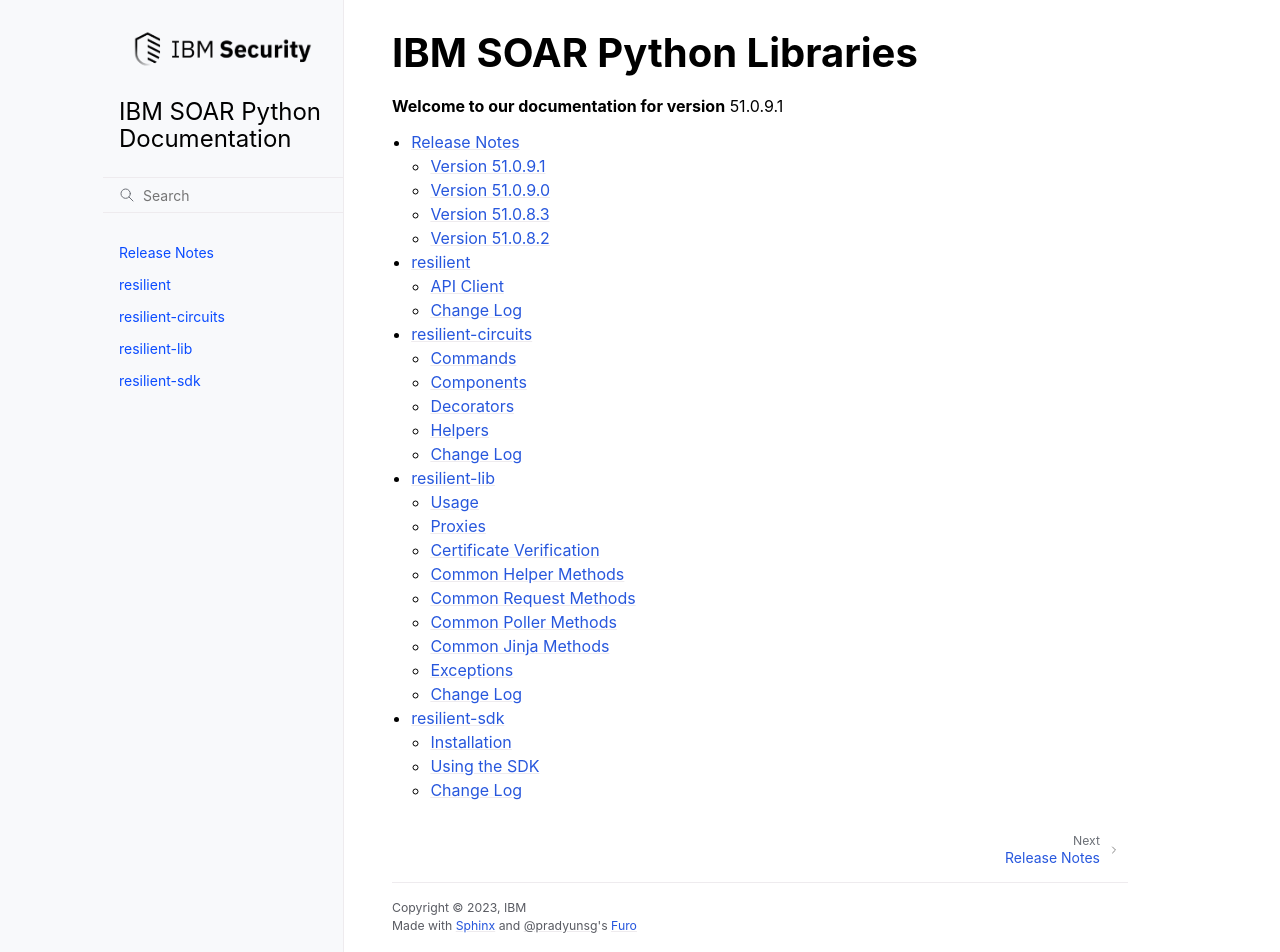

repository: ibmresilient/resilient-python-api · page: index.html · generator: sphinx

=========================
IBM SOAR Python Libraries
=========================

**Welcome to our documentation for version** |version|

.. toctree::
   :maxdepth: 2

   pages/release-notes/release-notes
   pages/resilient/resilient
   pages/resilient-circuits/resilient-circuits
   pages/resilient-lib/resilient-lib
   pages/resilient-sdk/resilient-sdk
